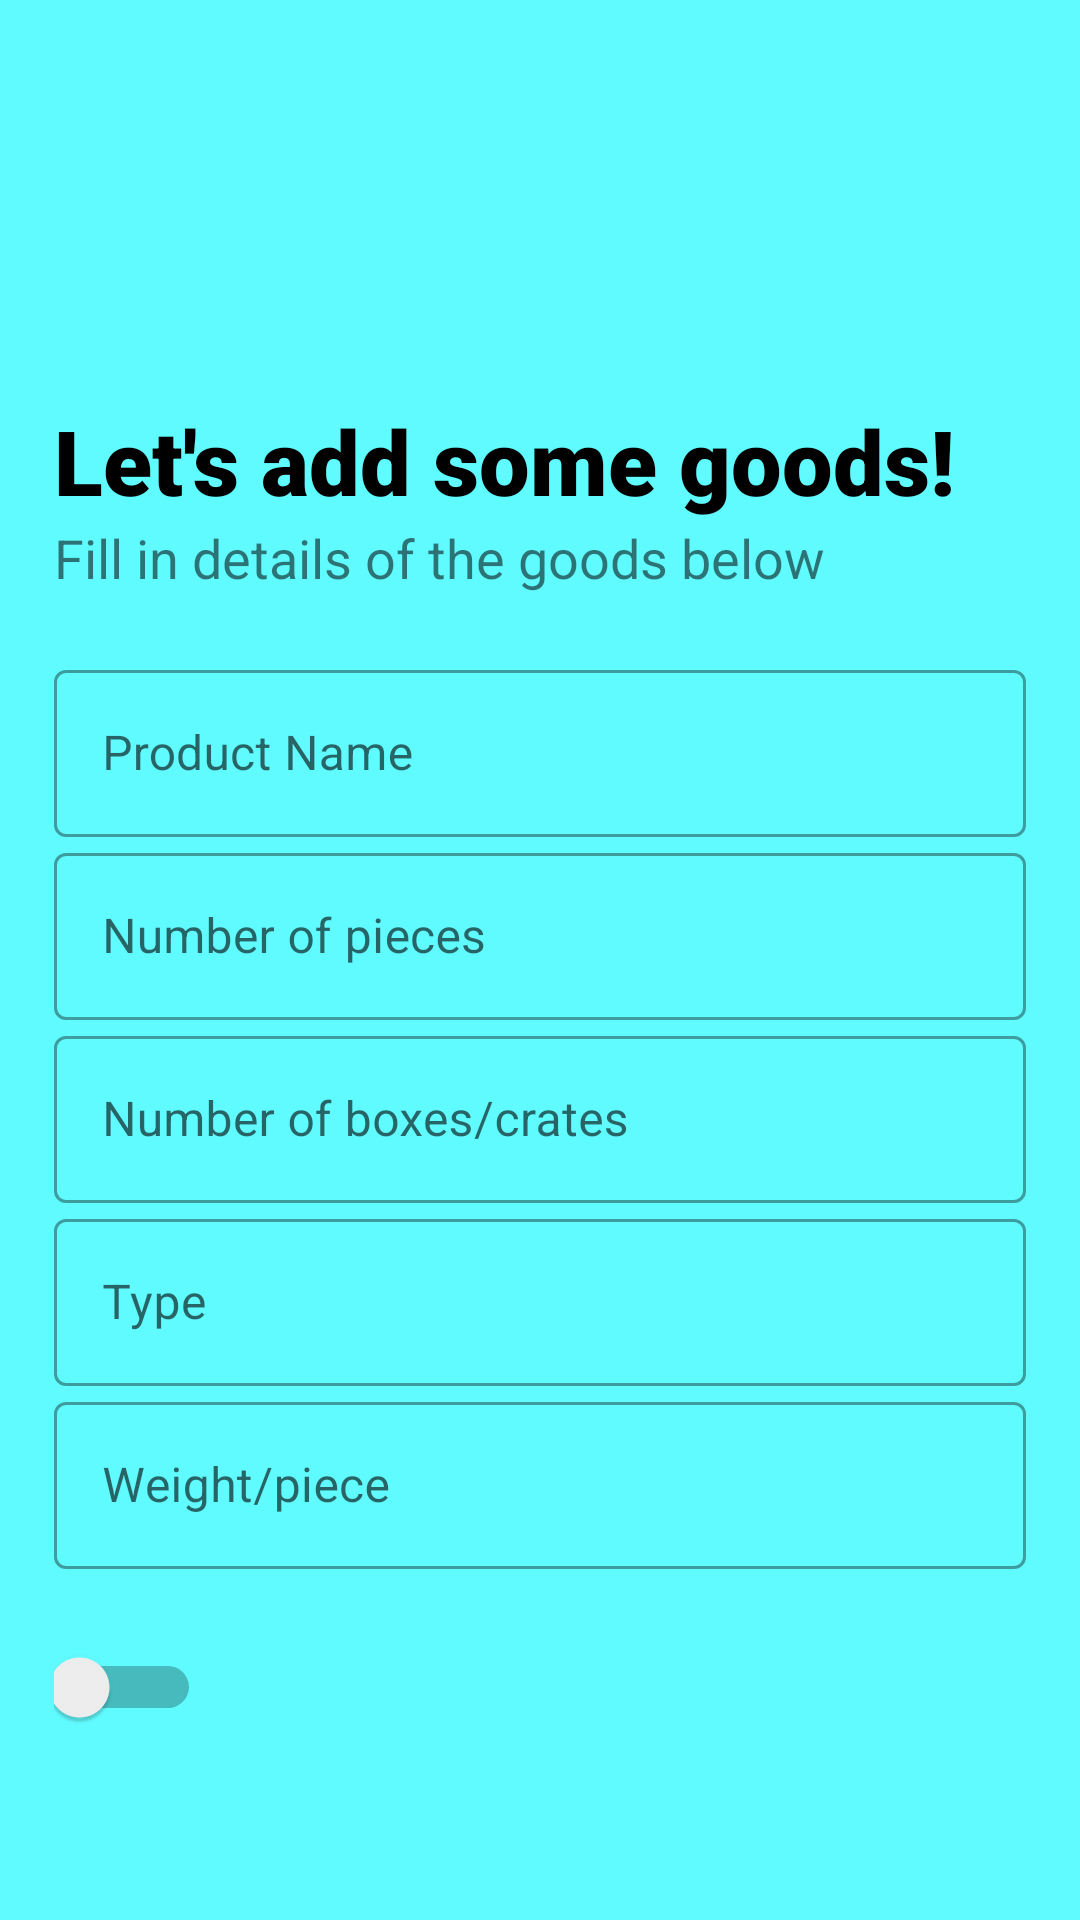

Android layout source for this screen:
<!-- AndroidManifest.xml: application theme AppTheme -->
<!-- res/layout/activity_newgoods.xml -->
<?xml version="1.0" encoding="utf-8"?>
<LinearLayout xmlns:android="http://schemas.android.com/apk/res/android"
    xmlns:app="http://schemas.android.com/apk/res-auto"
    xmlns:tools="http://schemas.android.com/tools"
    android:layout_width="match_parent"
    android:layout_height="match_parent"
    tools:context=".Signup"
    android:orientation="vertical"
    android:padding="18dp"
    android:background="#60FBFF">

    <ImageView
        android:layout_width="150dp"
        android:layout_height="150dp"
        android:src="@drawable/warehouse"
        android:transitionName="logo_image"/>

    <TextView
        android:layout_width="wrap_content"
        android:layout_height="wrap_content"
        android:text="Let's add some goods!"
        android:transitionName="logo_text"
        android:textColor="#000"
        android:textSize="30sp"
        android:fontFamily="sans-serif-black"
        android:layout_marginTop="-35dp"/>

    <TextView
        android:layout_width="wrap_content"
        android:layout_height="wrap_content"
        android:text="Fill in details of the goods below"
        android:textSize="18sp"/>

    <LinearLayout
        android:layout_width="match_parent"
        android:layout_height="wrap_content"
        android:orientation="vertical"
        android:layout_marginBottom="20dp"
        android:layout_marginTop="20dp">

        
        <com.google.android.material.textfield.TextInputLayout
            android:layout_width="match_parent"
            android:layout_height="wrap_content"
            android:id="@+id/pname"
            android:hint="Product Name"
            style="@style/Widget.MaterialComponents.TextInputLayout.OutlinedBox">

            <com.google.android.material.textfield.TextInputEditText
                android:layout_width="match_parent"
                android:layout_height="wrap_content"
                android:inputType="text"/>

        </com.google.android.material.textfield.TextInputLayout>

        
        <com.google.android.material.textfield.TextInputLayout
            android:layout_width="match_parent"
            android:layout_height="wrap_content"
            android:id="@+id/nump"
            android:hint="Number of pieces"
            android:transitionName="username_trans"
            style="@style/Widget.MaterialComponents.TextInputLayout.OutlinedBox">

            <com.google.android.material.textfield.TextInputEditText
                android:layout_width="match_parent"
                android:layout_height="wrap_content"
                android:inputType="text"/>

        </com.google.android.material.textfield.TextInputLayout>

        
        <com.google.android.material.textfield.TextInputLayout
            android:layout_width="match_parent"
            android:layout_height="wrap_content"
            android:id="@+id/numb"
            android:hint="Number of boxes/crates"
            android:transitionName="username_trans"
            style="@style/Widget.MaterialComponents.TextInputLayout.OutlinedBox">

            <com.google.android.material.textfield.TextInputEditText
                android:layout_width="match_parent"
                android:layout_height="wrap_content"
                android:inputType="text"/>

        </com.google.android.material.textfield.TextInputLayout>

        
        <com.google.android.material.textfield.TextInputLayout
            android:layout_width="match_parent"
            android:layout_height="wrap_content"
            android:id="@+id/typeof"
            android:hint="Type"
            style="@style/Widget.MaterialComponents.TextInputLayout.OutlinedBox">

            <com.google.android.material.textfield.TextInputEditText
                android:layout_width="match_parent"
                android:layout_height="wrap_content"
                android:inputType="textEmailAddress"/>

        </com.google.android.material.textfield.TextInputLayout>

        
        <com.google.android.material.textfield.TextInputLayout
            android:layout_width="match_parent"
            android:layout_height="wrap_content"
            android:id="@+id/weight"
            android:hint="Weight/piece"
            style="@style/Widget.MaterialComponents.TextInputLayout.OutlinedBox">

            <com.google.android.material.textfield.TextInputEditText
                android:layout_width="match_parent"
                android:layout_height="wrap_content"
                android:inputType="number"/>

        </com.google.android.material.textfield.TextInputLayout>

        
        <Switch
            android:layout_width="match_parent"
            android:layout_height="match_parent"
            android:text="Fragile?"
            android:textSize="15sp"
            android:textColor="@color/cardview_dark_background"
            android:layout_marginRight="275dp" />

    </LinearLayout>

    
    <Button
        android:id="@+id/register"
        android:layout_width="match_parent"
        android:layout_height="wrap_content"
        android:background="#000"
        android:onClick="addGoods"
        android:text="ADD"
        android:textColor="#fff"
        android:layout_margin="50dp"/>


</LinearLayout>
<!-- resources referenced by this layout -->
<resources>
  <style name="AppTheme" parent="Theme.MaterialComponents.Light.NoActionBar.Bridge">
          
          <item name="colorPrimary">@color/colorPrimary</item>
          <item name="colorPrimaryDark">@color/colorPrimaryDark</item>
          <item name="colorAccent">@color/colorAccent</item>
          <item name="android:windowContentTransitions">
              true
          </item>
      </style>
  <!-- not gathered from this repository: default colours our renderer supplied (Android Studio template values) -->
  <color name="colorPrimary">#FF6200EE</color>
  <color name="colorPrimaryDark">#FF3700B3</color>
  <color name="colorAccent">#FF03DAC5</color>
</resources>
